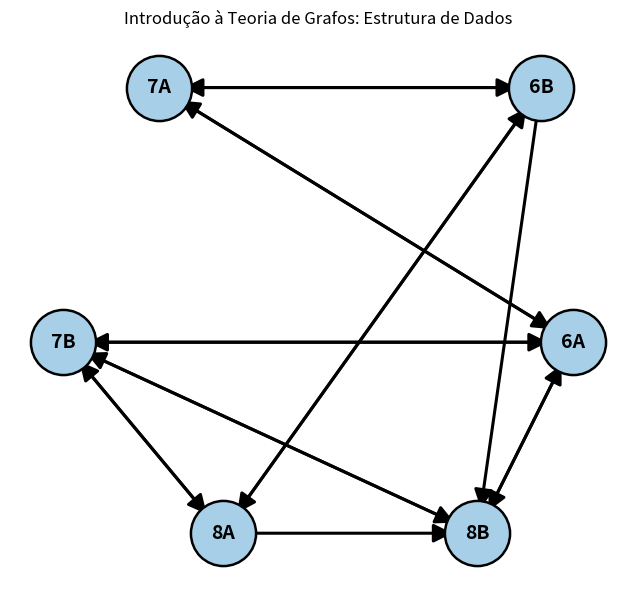

Generate this figure with matplotlib:
# pip install networkx matplotlib

import matplotlib.pyplot as plt
import networkx as nx

# --- Grafo direcionado ---
G = nx.DiGraph()

# Vértices (turmas)
nodes = ['7A', '6B', '7B', '6A', '8A', '8B']
G.add_nodes_from(nodes)

pos = {
    "7A": (0.25, 0.80),
    "6B": (0.85, 0.80),
    "7B": (0.10, 0.40),
    "6A": (0.90, 0.40),
    "8A": (0.35, 0.10),
    "8B": (0.75, 0.10),
}

# Arestas (direções como na com setas)
edges = [
 ('6A', '7A'),   
 ('6A', '7B'),
 ('6A', '8B'),
 ('6B', '7A'),
 ('6B', '8A'),
 ('6B', '8B'),
 ('7A', '6A'),
 ('7A', '6B'),
 ('7B', '6A'),
 ('7B', '8A'),
 ('7B', '8B'),
 ('8A', '6B'),
 ('8A', '7B'),
 ('8B', '6A'),
 ('8B', '7B'),
 ('8A', '8B'),

]
G.add_edges_from(edges)

# --- Desenho ---
fig, ax = plt.subplots(figsize=(9, 6))
ax.set_aspect('equal')

# Nós
nx.draw_networkx_nodes(
    G, pos, node_color='#A7D0E8', edgecolors='k',
    node_size=2200, linewidths=1.8, ax=ax
)
nx.draw_networkx_labels(G, pos, font_size=14, font_weight='bold', ax=ax)

# Arestas com setas visíveis
nx.draw_networkx_edges(
    G, pos, edgelist=edges, ax=ax,
    arrows=True,                 
    arrowstyle='-|>',           
    arrowsize=28,               
    width=2.2, edge_color='black',
    connectionstyle='arc3,rad=0',
    min_source_margin=18,       
    min_target_margin=18        
)

plt.title('Introdução à Teoria de Grafos: Estrutura de Dados', pad=12)
plt.axis('off')
plt.tight_layout()
plt.show()
